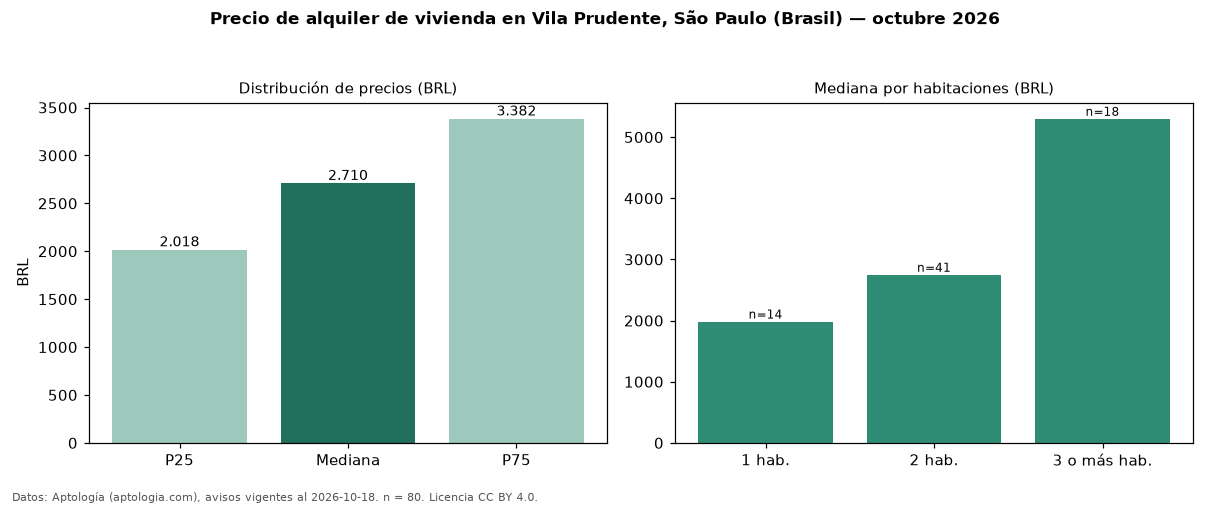

Values plotted in this chart, from the file beside it:
seccion, metrica, valor, moneda, n
precio, p25, 2018, BRL, 80
precio, mediana, 2710, BRL, 80
precio, p75, 3382, BRL, 80
precio, minimo, 1100, BRL, 80
precio, maximo, 14000, BRL, 80
m2, mediana_precio_m2, 50.77, BRL, 79
m2, area_mediana_m2, 50.5, m2, 79
admin, mediana_admin_mes, 500.0, BRL, 70
banos, mediana_banos, 1.0, , 
parqueadero, pct_con_parqueadero, 78.7, %, 61
habitaciones, 1, 1985, BRL, 14
habitaciones, 2, 2750, BRL, 41
habitaciones, 3+, 5300, BRL, 18
fuente, fecha_datos, 2026-10-18, , 
fuente, atribucion, https://www.aptologia.com/br/aluguel/sao…, , 
fuente, licencia, CC BY 4.0, , 
